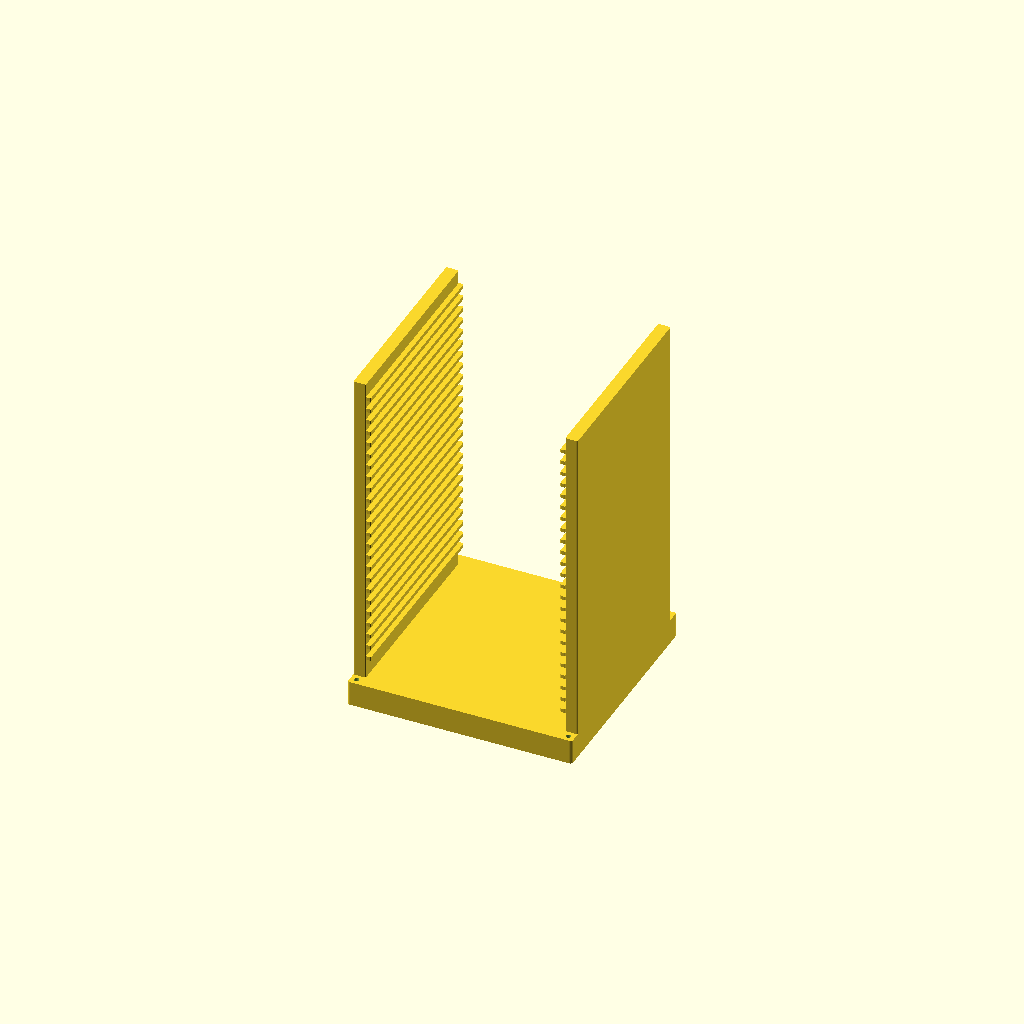
Cell 1: rendered with the file's own defaults.
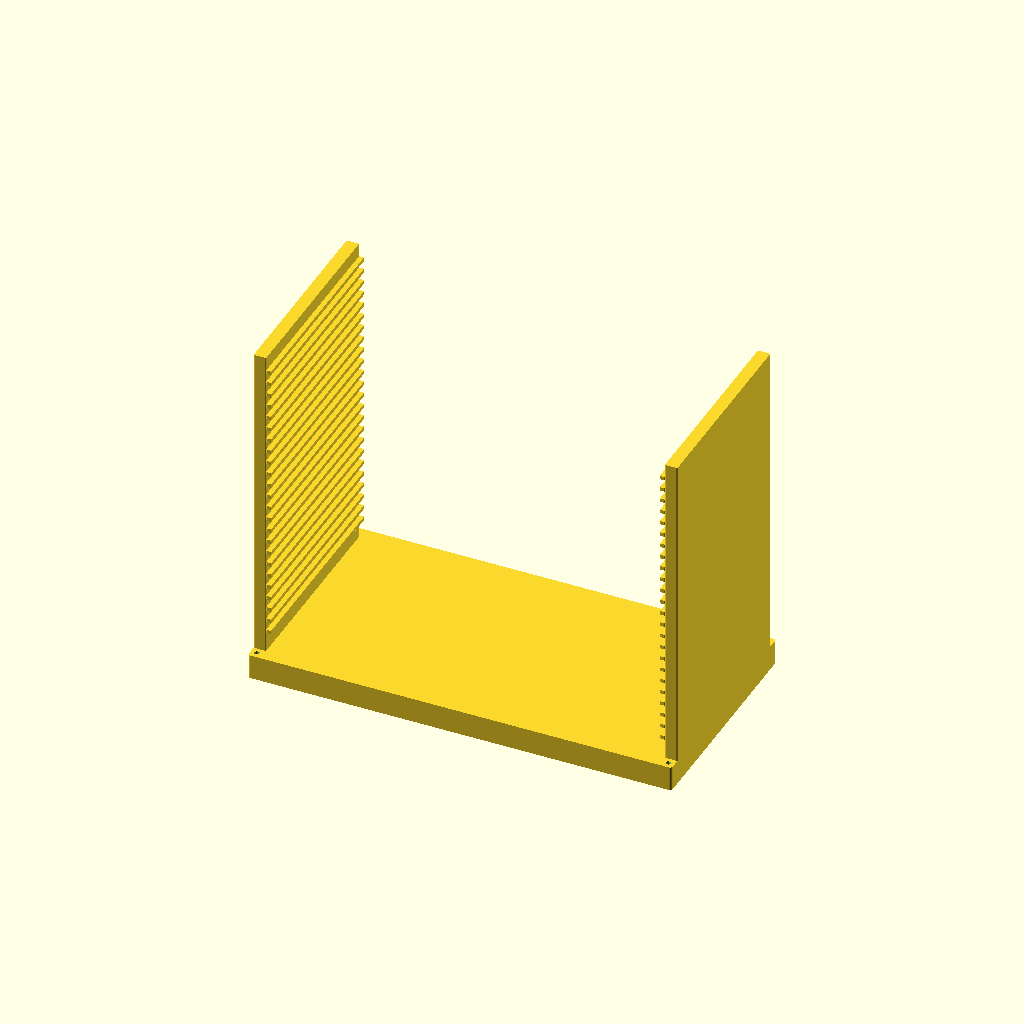
Cell 2 — rack_width set to 320, the other parameters unchanged.
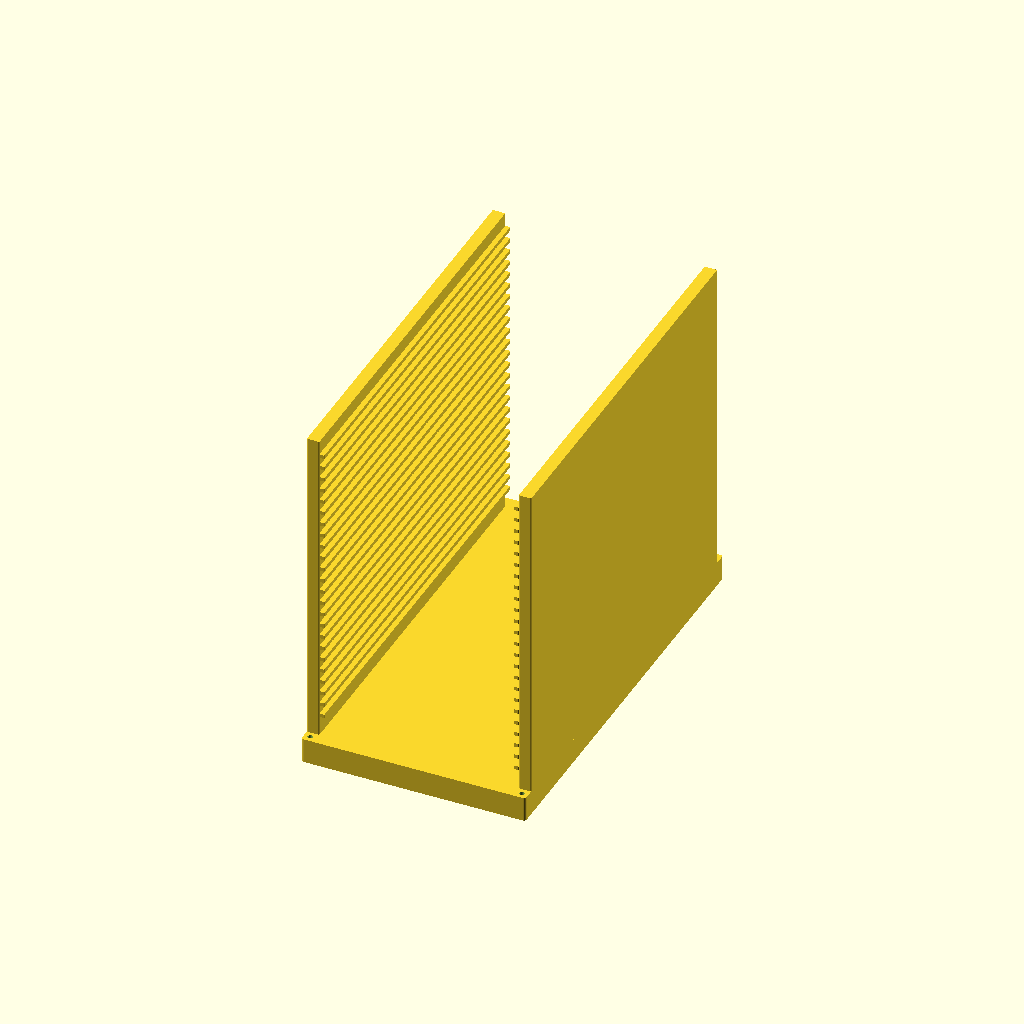
Cell 3 — rack_depth set to 320, the other parameters unchanged.
All cells are drawn from one camera (rotation 55°, 0°, 25°, orthographic, colour scheme Cornfield), so only the parameter changes between them.
The OpenSCAD source (assets/meshes/racks/Rack.scad):
// =============================================================================
// HYDRA-UMC - Parametric PCB rack: editable STL components and complete assembly
// Copyright (C) 2026 JuanenRac (Electro Hobby 3D) <electrohobby3d@gmail.com>
// GPL-3.0 - see LICENSE
// =============================================================================
// Millimeters, Z up. Width/depth describe the usable PCB envelope.
// Review tolerances, loads, material and robot clearances before fabrication.
part = 0; // 0=assembly, 1=base, 2=wall, 3=guide
rack_width = 160;
rack_depth = 160;
capacity = 24;
$fn = 24;
assert(rack_width >= 40 && rack_width <= 1000);
assert(rack_depth >= 40 && rack_depth <= 1000);
assert(capacity >= 1 && capacity <= 24 && floor(capacity) == capacity);
module rounded_plate(w,d,h,r=2) {
    hull() for(x=[r,w-r],y=[r,d-r])
        translate([x,y,0]) cylinder(h=h,r=r);
}
module base(w,d) {
    difference() {
        rounded_plate(w+20,d+20,20);
        for(x=[5,w+15],y=[5,d+15])
            translate([x,y,-1]) cylinder(h=22,d=4);
        // Shallow underside weight-saving pocket, retaining a solid floor.
        translate([15,15,-1]) cube([w-10,d-10,8]);
    }
}
module wall(d,h) { rounded_plate(10,d,h,1); }
module guide(d) { rounded_plate(4,d,3,0.6); }
if(part==1) base(160,160);
else if(part==2) wall(160,10);
else if(part==3) guide(160);
else if(part==0) {
    translate([-rack_width/2-10,-rack_depth/2-10,0]) base(rack_width,rack_depth);
    for(side=[-1,1]) {
        translate([side<0 ? -rack_width/2-10 : rack_width/2,-rack_depth/2,0])
            wall(rack_depth,capacity*10+40);
        for(i=[0:capacity-1])
            translate([side<0 ? -rack_width/2 : rack_width/2-4,-rack_depth/2,36+i*10])
                guide(rack_depth);
    }
} else assert(false,"Unknown rack component");
Customizer parameters (derived from the source; name, type, default, range or options):
part: number, default 0
rack_width: number, default 160
rack_depth: number, default 160
capacity: number, default 24
